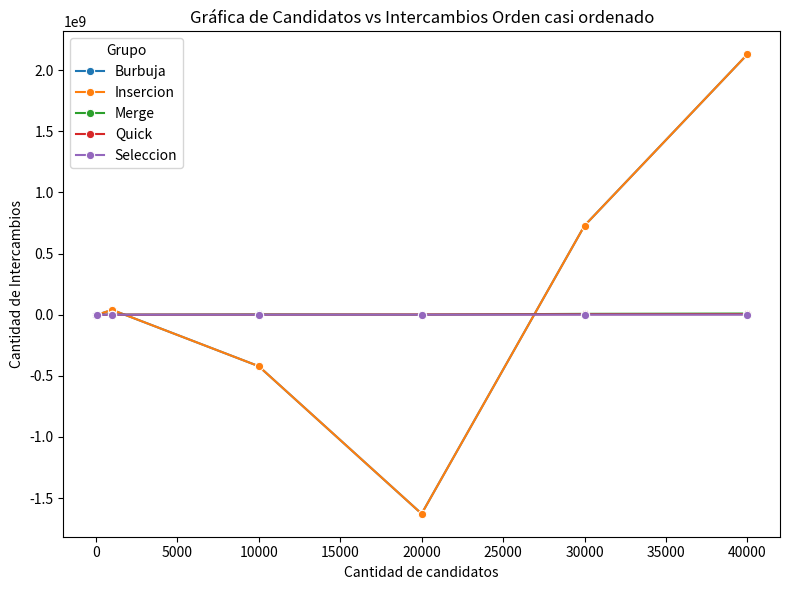

Write Python code to recreate this figure.
import seaborn as sns
import matplotlib.pyplot as plt
import pandas as pd

coordenadas_list = [
    [(10, 2951), (100, 367345), (1000, 39618538), (10000, -421230392), (20_000, -1628477103), (30_000, 728609277), (40_000, 2130327577)],   # Grupo A
    [(10, 2951), (100, 367345), (1000, 39618538), (10000, -421230392), (20_000, -1628477103), (30_000, 728609277), (40_000, 2130327577)],   # Grupo B
    [(10, 720), (100, 12448), (1000, 172451), (10000, 2107462), (20_000, 446952), (30_000, 6957092), (40_000, 9442892)], # Grupo C
    [(10, 158), (100, 4361), (1000,57318), (10000, 647772), (20_000, 1434416), (30_000, 3142522), (40_000, 3809797)],   # Grupo B
    [(10, 101), (100, 1199), (1000, 12579), (10000, 124352), (20_000, 249023), (30_000, 374056), (40_000, 498348)] # Grupo C
]


nombres_conjuntos = ['Burbuja', 'Insercion', 'Merge', 'Quick', 'Seleccion']

def graficar_con_lineas(coord_list, nombres=None):
    if not coord_list:
        print("No hay coordenadas para graficar.")
        return

    data_total = []
    for idx, coords in enumerate(coord_list):
        if not coords:
            continue
        x_vals, y_vals = zip(*coords)
        grupo = nombres[idx] if nombres and idx < len(nombres) else f'Grupo {idx+1}'
        for x, y in zip(x_vals, y_vals):
            data_total.append({'x': x, 'y': y, 'grupo': grupo})

    df = pd.DataFrame(data_total)
    plt.figure(figsize=(8, 6))

    sns.lineplot(data=df, x='x', y='y', hue='grupo', palette='tab10', marker='o')

    plt.title("Gráfica de Candidatos vs Intercambios Orden casi ordenado")
    plt.xlabel("Cantidad de candidatos")
    plt.ylabel("Cantidad de Intercambios")
    plt.legend(title="Grupo")
    plt.tight_layout()
    plt.show()

if __name__ == "__main__":
    graficar_con_lineas(coordenadas_list, nombres_conjuntos)